Photos from the image-classification dataset "office_data_set" in the GitHub repository virtz/image_classification_computer_vision. Its 10 classes are: extension box, flash drive, keyboard, mouse, mug, notebook, pen, phone, USB cord, water bottle.

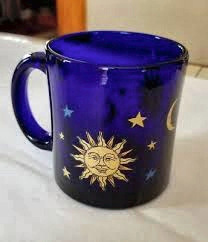
Label: mug

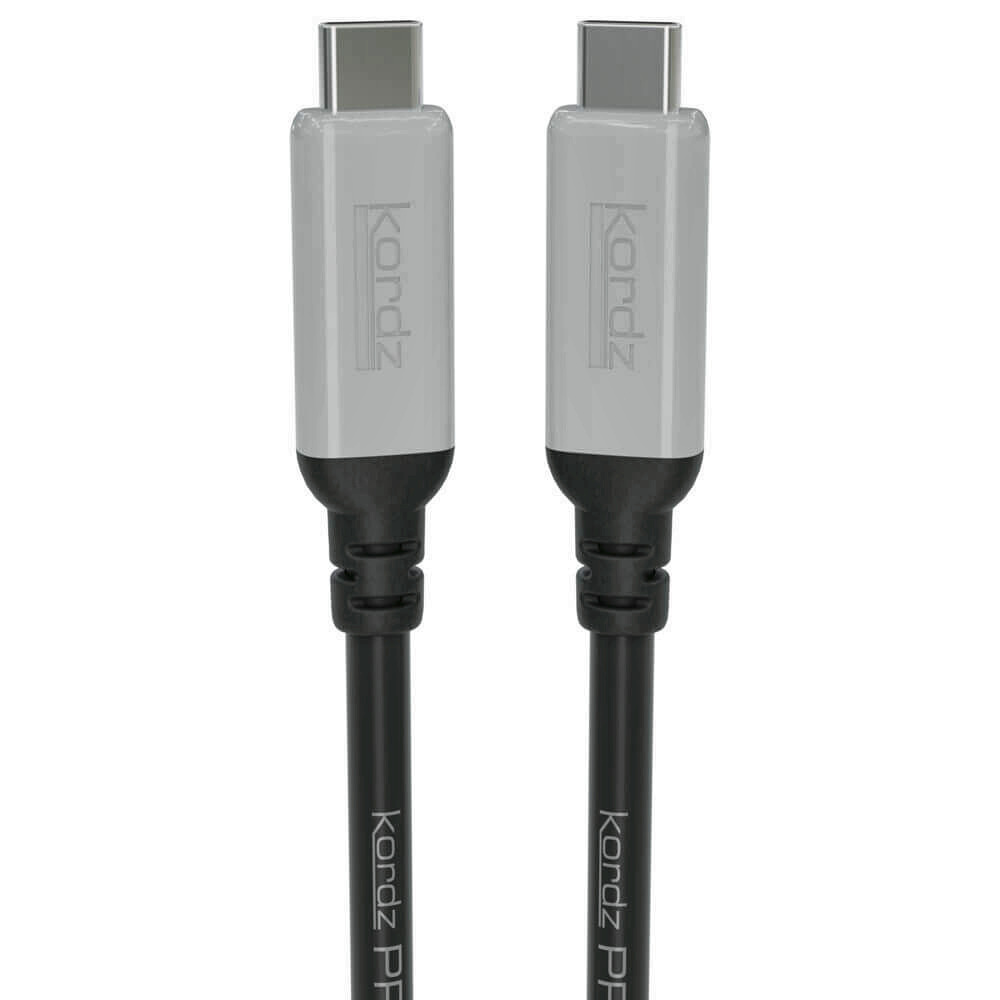
Label: USB cord

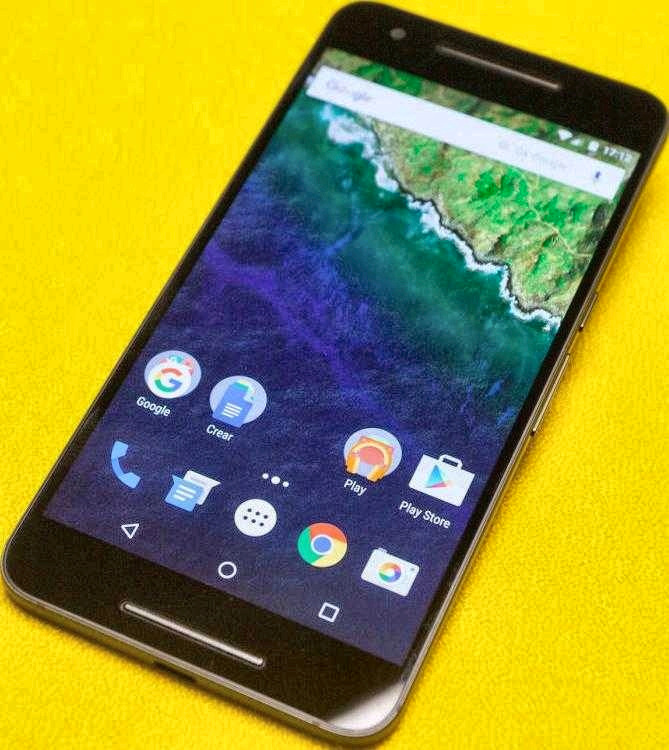
Label: phone

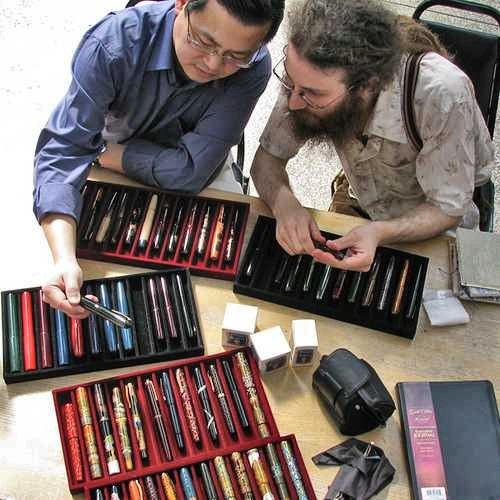
Label: pen

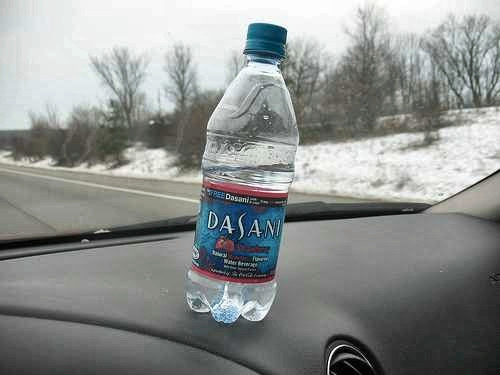
Label: water bottle

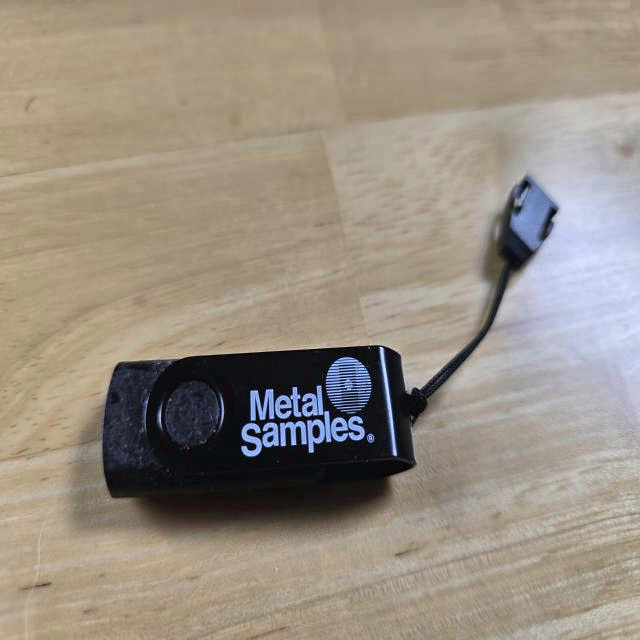
Label: flash drive
